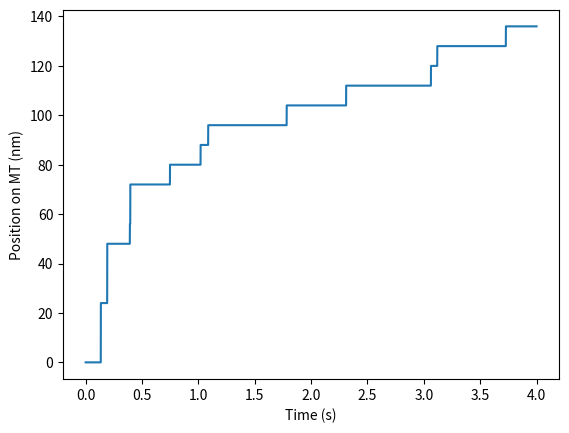

This figure's Python source:
import matplotlib.pyplot as plt
import numpy as np
from random import uniform
from random import randint
import matplotlib.animation as animation

# Creation of the matrices

Nt = 10000*2 # Number of timepoints
x = np.zeros(Nt) # Matrix with positions of the motor on the MT 
t = np.zeros(Nt) # Matrix with timepoints
s = np.zeros(Nt) # Matrix with kinesin head description (1: kinesin binding an ATP molecule
                                                    #    0: kinesin without ATP bound)

steps_counts = {8e-9: 0, 16e-9:0, 24e-9:0, 32e-9:0}

# Variables 

delta_t = 2e-4 # length of a time step
step = 8e-9 # taking 8-nm steps
Ktrap = 7e-6 # optical trap stiffness
F0 = 0.7e-11 # stalling force
Kcat0 = 55 # load-dependent rate constant
kB = 1.38064852e-23 # boltzmann constant
T = 300 # temperature (Kelvin)
alpha = 0.3 
beta = 0.7
ATP = 1e-3 # ATP concentration
d0 = 6e-9
Psyn0 = 0.23

# rate constants for binding
Kon1 = 4e5
Kon2 = 4e5
Kon3 = Kon2 / 4
Kon4 = Kon2 / 6

Koff1 = 10
Koff2 = 250
Koff3 = Koff2
Koff4 = Koff3

# probability of unbinding ATP
Poff1 = Koff1*delta_t
Poff2 = Koff2*delta_t
Poff3 = Koff3*delta_t
Poff4 = Koff4*delta_t

# Dynein

def bind_unbind(s, ADP_released: False, F):
    
    # probability of binding ATP
    Pon1 = Kon1*ATP*delta_t 
    Pon2 = Kon2*np.exp((F*d0)/(kB*T))*ATP*delta_t 
    Pon3 = Kon3*np.exp((F*d0)/(kB*T))*ATP*delta_t 
    Pon4 = Kon4*np.exp((F*d0)/(kB*T))*ATP*delta_t 

    if not s in [0, 1, 2, 3, 4]:
        raise Exception("s has to be between 0 and 4")

    p = uniform(0,1)

    if not ADP_released:

        if s == 0:
            return 1 if p <= Pon1 else 0

        elif s == 1:
            if p <= Poff1:
                return 0
            elif p > Poff1 and p <= (Poff1 + Pon2):
                return 2
            else:
                return 1 

        elif s == 2:
            if p <= Poff2:
                return 1
            elif p > Poff2 and p <= (Poff2 + Pon3):
                return 3
            else:
                return 2

        elif s == 3:
            if p <= Poff3:
                return 2
            elif p > Poff3 and p <= (Poff3 + Pon4):
                return 4
            else:
                return 3 
        else:
            if p <= Poff4:
                return 3
            else:
                return 4
    
    # If site 1 is empty
    else:

        if s == 0:
            return 1 if p <= Pon1 else 0

        elif s == 1:
            if p <= Poff2:
                return 0
            elif p > Poff2 and p <= (Poff2 + Pon1):
                return 2
            else:
                return 1 

        elif s == 2:
            if p <= Poff3:
                return 1
            elif p > Poff3 and p <= (Poff3 + Pon1):
                return 3
            else:
                return 2

        elif s == 3:
            if p <= Poff4:
                return 2
            elif p > Poff4 and p <= (Poff4 + Pon1):
                return 4
            else:
                return 3 
        else:
            raise ValueError()

# Values Pon & Poff
# 8e-08 0.002027246208393239 0.0005068115520983098 0.0003378743680655399
# 2e-05 0.005 0.005 0.005
# really low

def size_step(s):
    s_to_size = {0: 32e-9, 1: 32e-9, 2: 24e-9, 3: 16e-9, 4: 8e-9}
    return s_to_size[s]

def hydrolysis_step(s, x):
    # Hydrolysis?
    ADP_released = False 
    p = uniform(0,1)
    a = 1 if s > 1 else 1/100
    step = size_step(s)
    Pcat = a*(Kcat0*np.exp((-alpha*F*step)/(kB*T))) * delta_t

    if p <= Pcat:
        # Reverse hydrolysis?
        p = uniform(0,1)
        Psyn = Psyn0*np.exp((beta*F*step)/(kB*T))
        if p <= Psyn:
            return s, x, ADP_released
        else:
            ADP_released = True
            steps_counts[step] = steps_counts[step] + 1
            return s-1, x+step, ADP_released
    else:
        return s, x, ADP_released


for i in range (0, Nt-1):
    ADP_released = False
    F = Ktrap*x[i] # load
    t[i+1] = t[i] + delta_t
    s[i] = bind_unbind(s[i], ADP_released, F)

    if s[i] >= 1:
        s[i+1], x[i+1], ADP_released = hydrolysis_step(s[i], x[i])

    else:
        s[i+1], x[i+1], ADP_released = s[i], x[i], False

print(steps_counts)
unique, counts = np.unique(s, return_counts=True)
print(dict(zip(unique, counts)))

plt.plot(t,x*1e9)
plt.xlabel('Time (s)')
plt.ylabel('Position on MT (nm)')
plt.show()

